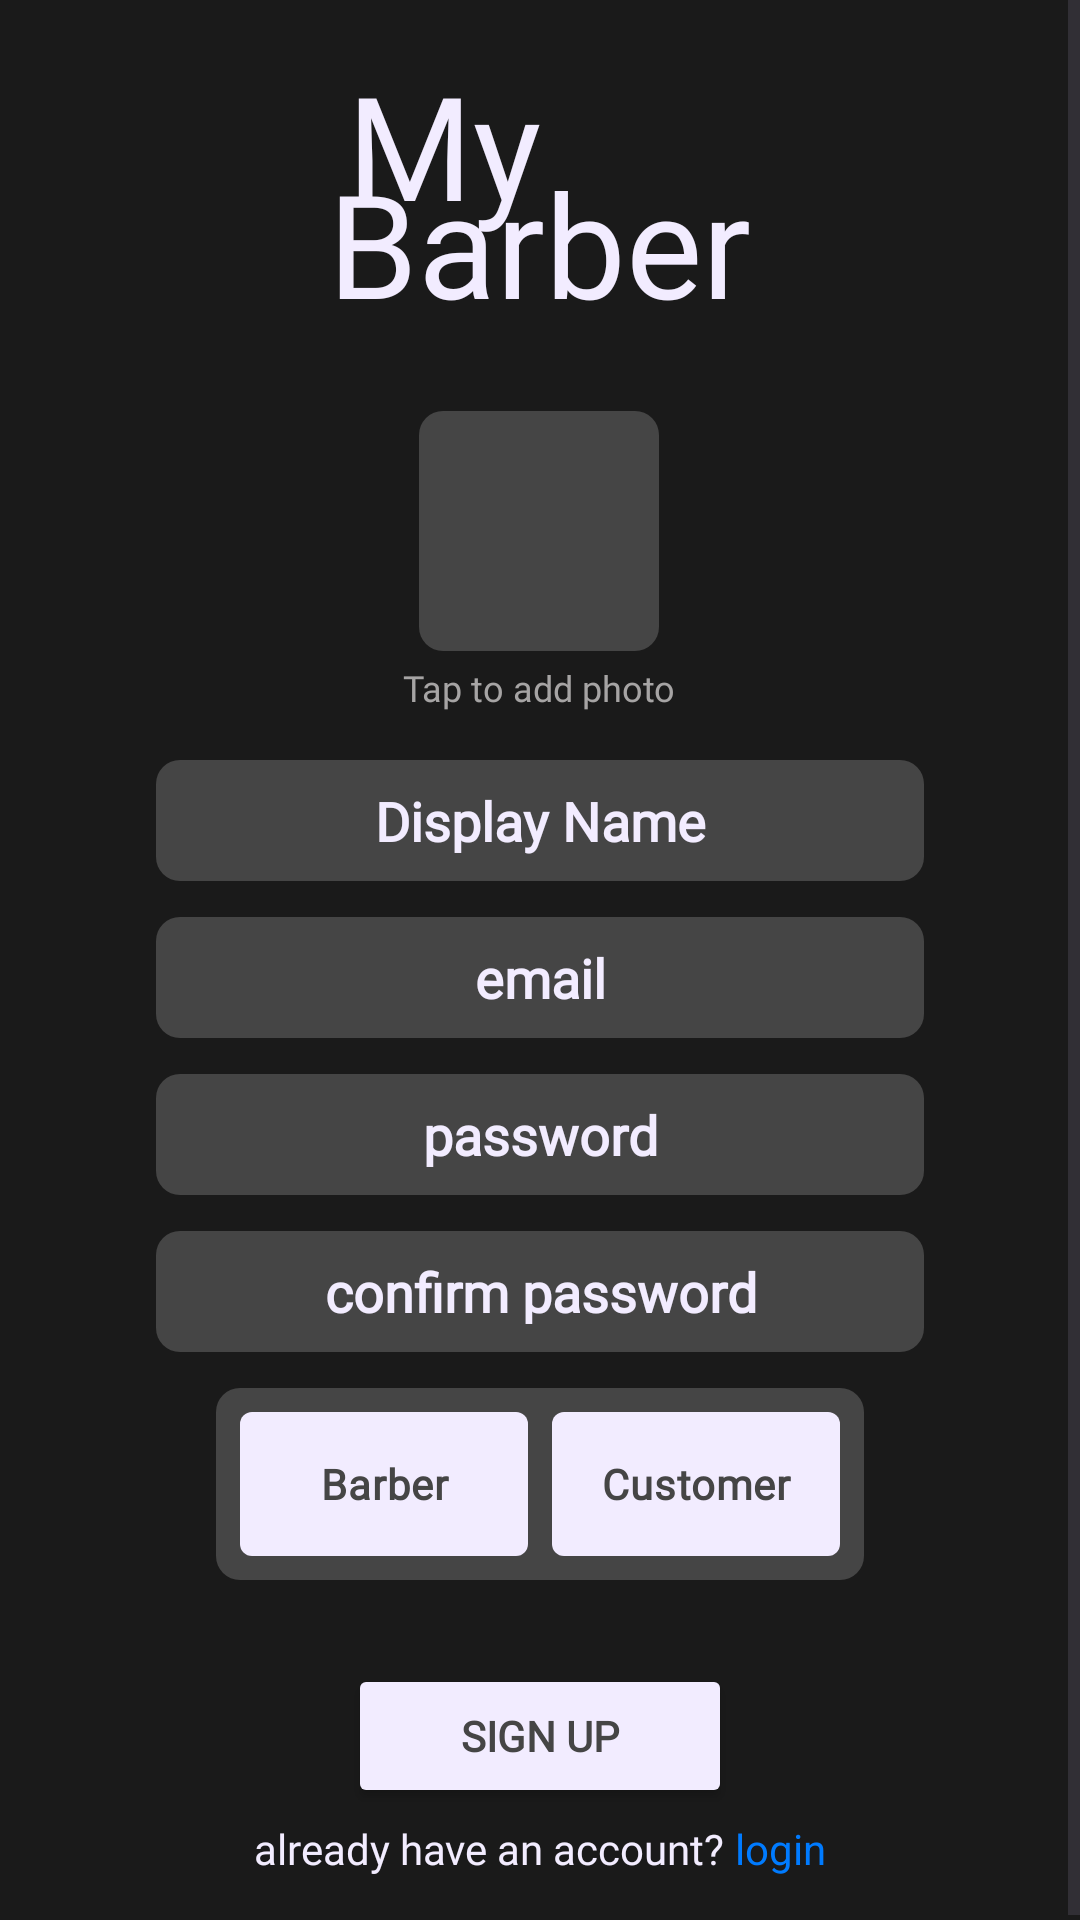

The Android layout XML behind this screen, and the referenced resources:
<!-- AndroidManifest.xml: application theme Theme.MyBarber -->
<!-- res/layout/activity_sign_up.xml -->
<?xml version="1.0" encoding="utf-8"?>
<ScrollView xmlns:android="http://schemas.android.com/apk/res/android"
    xmlns:app="http://schemas.android.com/apk/res-auto"
    xmlns:tools="http://schemas.android.com/tools"
    android:layout_width="match_parent"
    android:layout_height="match_parent"
    android:background="@color/black"
    android:fillViewport="true">

    <androidx.appcompat.widget.LinearLayoutCompat
        android:id="@+id/main"
        android:layout_width="match_parent"
        android:layout_height="wrap_content"
        android:orientation="vertical"
        tools:context=".SignUp">

        <Space
            android:layout_width="wrap_content"
            android:layout_height="16dp" />

        <TextView
            android:layout_gravity="center"
            android:layout_width="wrap_content"
            android:layout_height="wrap_content"
            android:text="My"
            android:layout_marginRight="32dp"
            android:textColor="@color/white"
            android:fontFamily="@font/lalezar"
            android:textSize="48dp" />

        <TextView
            android:layout_gravity="center"
            android:layout_width="wrap_content"
            android:layout_height="wrap_content"
            android:text="Barber"
            android:fontFamily="@font/lalezar"
            android:textColor="@color/white"
            android:layout_marginTop="-32dp"
            android:textSize="48dp" />

        <Space
            android:layout_width="wrap_content"
            android:layout_height="24dp"/>

        
        <LinearLayout
            android:layout_width="wrap_content"
            android:layout_height="wrap_content"
            android:layout_gravity="center"
            android:orientation="vertical">

            <ImageView
                android:id="@+id/profileImage"
                android:layout_width="80dp"
                android:layout_height="80dp"
                android:layout_gravity="center"
                android:background="@drawable/darkrounded"
                android:src="@drawable/defualtprofile"
                android:scaleType="centerCrop"
                android:padding="4dp" />

            <TextView
                android:layout_width="wrap_content"
                android:layout_height="wrap_content"
                android:layout_gravity="center"
                android:text="Tap to add photo"
                android:textColor="@color/lightgrey"
                android:fontFamily="@font/sora"
                android:textSize="12sp"
                android:layout_marginTop="4dp" />
        </LinearLayout>

        <Space
            android:layout_width="wrap_content"
            android:layout_height="16dp"/>

        <EditText
            android:id="@+id/displayname"
            android:background="@drawable/darkrounded"
            android:layout_gravity="center"
            android:layout_width="256dp"
            android:hint="Display Name"
            android:textAlignment="center"
            android:textStyle="bold"
            android:fontFamily="@font/sora"
            android:textColorHint="@color/white"
            android:textColor="@color/white"
            android:padding="8dp"
            android:layout_height="wrap_content"/>

        <Space
            android:layout_width="wrap_content"
            android:layout_height="12dp"/>

        <EditText
            android:id="@+id/email"
            android:background="@drawable/darkrounded"
            android:layout_gravity="center"
            android:layout_width="256dp"
            android:hint="email"
            android:textStyle="bold"
            android:textAlignment="center"
            android:fontFamily="@font/sora"
            android:textColorHint="@color/white"
            android:textColor="@color/white"
            android:padding="8dp"
            android:inputType="textEmailAddress"
            android:layout_height="wrap_content"/>

        <Space
            android:layout_width="wrap_content"
            android:layout_height="12dp"/>

        <EditText
            android:id="@+id/password"
            android:background="@drawable/darkrounded"
            android:layout_gravity="center"
            android:layout_width="256dp"
            android:hint="password"
            android:textAlignment="center"
            android:textStyle="bold"
            android:fontFamily="@font/sora"
            android:textColorHint="@color/white"
            android:padding="8dp"
            android:inputType="textPassword"
            android:textColor="@color/white"
            android:layout_height="wrap_content"/>

        <Space
            android:layout_width="wrap_content"
            android:layout_height="12dp"/>

        <EditText
            android:id="@+id/confirmpassword"
            android:background="@drawable/darkrounded"
            android:layout_gravity="center"
            android:layout_width="256dp"
            android:hint="confirm password"
            android:textStyle="bold"
            android:textAlignment="center"
            android:fontFamily="@font/sora"
            android:textColor="@color/white"
            android:textColorHint="@color/white"
            android:padding="8dp"
            android:inputType="textPassword"
            android:layout_height="wrap_content"/>

        <LinearLayout
            android:layout_width="match_parent"
            android:layout_height="wrap_content"
            android:orientation="horizontal"
            android:gravity="center"
            android:padding="12dp">

            <RadioGroup
                android:id="@+id/userTypeGroup"
                android:layout_width="wrap_content"
                android:layout_height="wrap_content"
                android:background="@drawable/darkrounded"
                android:padding="8dp"
                android:orientation="horizontal">

                <RadioButton
                    android:id="@+id/barberButton"
                    android:layout_width="wrap_content"
                    android:layout_height="wrap_content"
                    android:text="Barber"
                    android:fontFamily="@font/sora"
                    android:textStyle="bold"
                    android:background="@drawable/radio_button_background"
                    android:button="@null"
                    android:padding="8dp"
                    android:minWidth="96dp"
                    android:textAlignment="center"
                    android:textColor="@color/grey" />

                <Space
                    android:layout_width="8dp"
                    android:layout_gravity="center"
                    android:layout_height="wrap_content"/>

                <RadioButton
                    android:id="@+id/customerButton"
                    android:layout_width="wrap_content"
                    android:layout_height="wrap_content"
                    android:text="Customer"
                    android:fontFamily="@font/sora"
                    android:textStyle="bold"
                    android:background="@drawable/radio_button_background"
                    android:button="@null"
                    android:padding="8dp"
                    android:minWidth="96dp"
                    android:textAlignment="center"
                    android:textColor="@color/grey" />
            </RadioGroup>
        </LinearLayout>

        
        <LinearLayout
            android:id="@+id/locationContainer"
            android:layout_width="match_parent"
            android:layout_height="wrap_content"
            android:orientation="vertical"
            android:visibility="gone">

            <Space
                android:layout_width="wrap_content"
                android:layout_height="12dp"/>

            <EditText
                android:id="@+id/locationEditText"
                android:background="@drawable/darkrounded"
                android:layout_gravity="center"
                android:layout_width="256dp"
                android:hint="Location (City, Area)"
                android:textAlignment="center"
                android:textStyle="bold"
                android:fontFamily="@font/sora"
                android:textColorHint="@color/white"
                android:textColor="@color/white"
                android:padding="8dp"
                android:inputType="textCapWords"
                android:layout_height="wrap_content"/>

            <TextView
                android:layout_width="wrap_content"
                android:layout_height="wrap_content"
                android:layout_gravity="center"
                android:text="e.g., Tel Aviv, Dizengoff Area"
                android:textColor="@color/lightgrey"
                android:fontFamily="@font/sora"
                android:textSize="11sp"
                android:layout_marginTop="4dp" />

        </LinearLayout>

        <Space
            android:layout_width="wrap_content"
            android:layout_height="16dp"/>

        <Button
            android:id="@+id/signupbtn"
            android:layout_gravity="center"
            android:layout_width="128dp"
            android:layout_height="wrap_content"
            android:backgroundTint="@color/white"
            android:textColor="@color/grey"
            android:text="sign up"
            android:textStyle="bold"
            android:fontFamily="@font/sora" />

        <Space
            android:layout_width="wrap_content"
            android:layout_height="4dp"/>

        <LinearLayout
            android:layout_width="wrap_content"
            android:layout_height="wrap_content"
            android:layout_gravity="center">

            <TextView
                android:layout_width="wrap_content"
                android:layout_height="wrap_content"
                android:textColor="@color/white"
                android:fontFamily="@font/sora"
                android:text="already have an account? " />

            <TextView
                android:id="@+id/logintext"
                android:layout_width="wrap_content"
                android:layout_height="wrap_content"
                android:text="login"
                android:textColor="@color/blue" />
        </LinearLayout>

        <Space
            android:layout_width="wrap_content"
            android:layout_height="16dp"/>

    </androidx.appcompat.widget.LinearLayoutCompat>
</ScrollView>
<!-- resources referenced by this layout -->
<resources>
  <color name="black">#1A1A1A</color>
  <color name="blue">#007BFF</color>
  <color name="grey">#454545</color>
  <color name="lightgrey">#A6A4A4</color>
  <color name="white">#F2ECFF</color>
  <!-- drawable darkrounded (drawable) -->
  <?xml version="1.0" encoding="utf-8"?>
  <shape xmlns:android="http://schemas.android.com/apk/res/android">
      <solid android:color="@color/grey"
          />
      <corners android:radius="8dp"
          />
  </shape>
  <!-- drawable radio_button_background (drawable) -->
  <?xml version="1.0" encoding="utf-8"?>
  <selector xmlns:android="http://schemas.android.com/apk/res/android">
      <item android:drawable="@drawable/selected_radio" android:state_checked="true"/>
      <item android:drawable="@drawable/unselected_radio"/>
  </selector>
  <style name="Theme.MyBarber" parent="Base.Theme.MyBarber" />
  <!-- drawable selected_radio (drawable) -->
  <?xml version="1.0" encoding="utf-8"?>
  <shape xmlns:android="http://schemas.android.com/apk/res/android">
      <solid android:color="@color/blue"
          />
      <corners android:radius="4dp"
          />
  </shape>
  <!-- drawable unselected_radio (drawable) -->
  <?xml version="1.0" encoding="utf-8"?>
  <shape xmlns:android="http://schemas.android.com/apk/res/android">
      <solid android:color="@color/white"
          />
      <corners android:radius="4dp"
          />
  </shape>
  <style name="Base.Theme.MyBarber" parent="Theme.Material3.DayNight.NoActionBar">
          
          
      </style>
</resources>
